Run: headless pygame with SDL's dummy video driver; simulated clock (each Clock.tick advances the game by its frame time, no real sleeping); random seed 0; keys injected as events and as key.get_pressed() state; no mouse input.
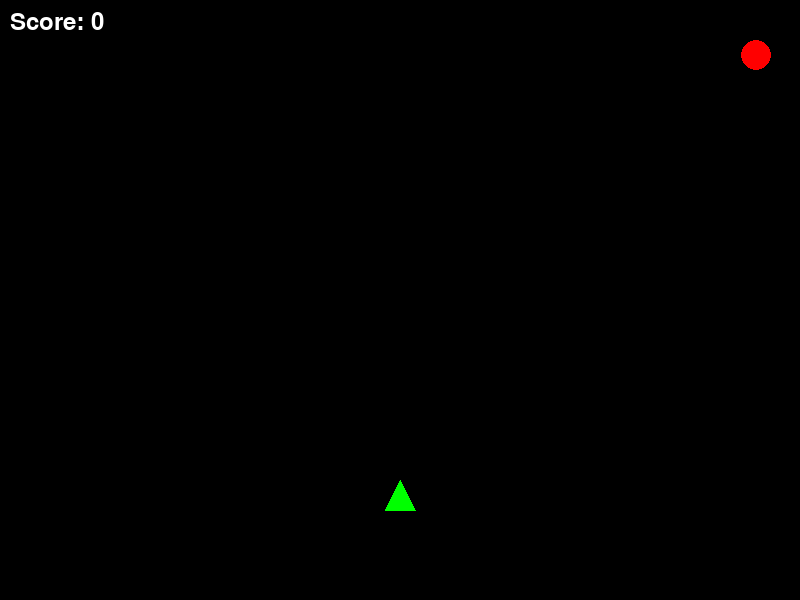
Frame 1 of 3 · flips 1–60 · no input
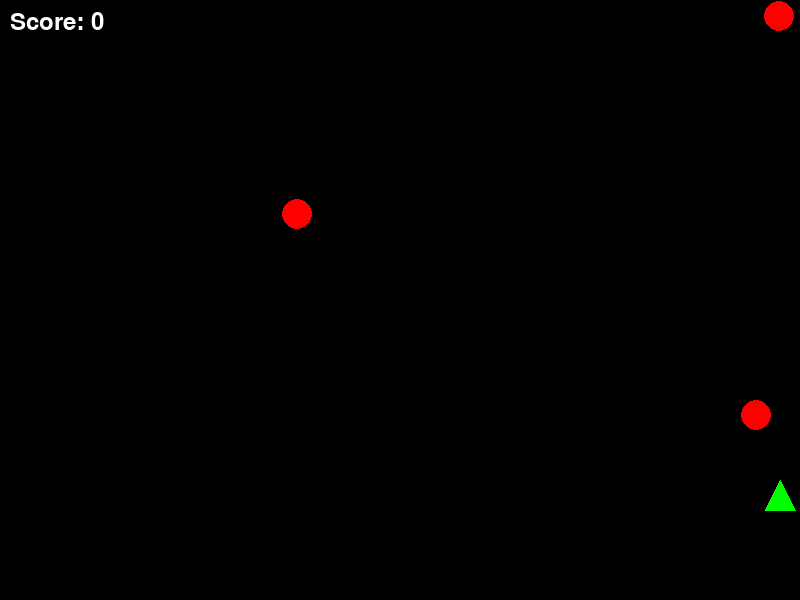
Frame 2 of 3 · flips 61–180 · tapped SPACE, RETURN · held RIGHT (→), D
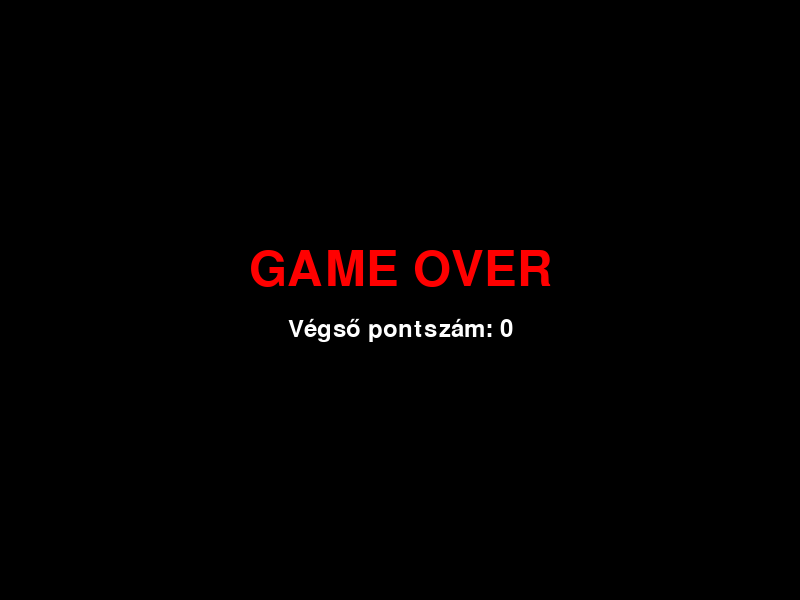
Frame 3 of 3 · flips 181–300 · held DOWN (↓), S (game ended)

The pygame program that drew these frames:

import pygame
import random
import sys
import math

# === KONSTANSOK ===
SCREEN_WIDTH = 800
SCREEN_HEIGHT = 600
FPS = 60

# === SZÍNEK ===
WHITE = (255, 255, 255)
BLACK = (0, 0, 0)
RED = (255, 0, 0)
GREEN = (0, 255, 0)
BLUE = (0, 0, 255)
YELLOW = (255, 255, 0)
PURPLE = (128, 0, 128)
CYAN = (0, 255, 255)
ORANGE = (255, 165, 0)
GRAY = (128, 128, 128)
DARK_GRAY = (64, 64, 64)

# === JÁTÉKLOGIKA (LLM) ===

def init_game():
    global ship_x, ship_y, bullets, asteroids, score
    ship_x, ship_y = 400, 500
    bullets = []
    asteroids = []
    score = 0

def update_game(keys):
    global ship_x, ship_y, bullets, asteroids, score
    if keys[pygame.K_LEFT] and ship_x > 20: ship_x -= 5
    if keys[pygame.K_RIGHT] and ship_x < 780: ship_x += 5
    if keys[pygame.K_SPACE]:
        bullets.append([ship_x, ship_y - 20])
    for b in bullets[:]:
        b[1] -= 10
        if b[1] < 0: bullets.remove(b)
    if random.random() < 0.02:
        asteroids.append([random.randint(20, 780), -20])
    for a in asteroids[:]:
        a[1] += 3
        if a[1] > SCREEN_HEIGHT: asteroids.remove(a)
    for b in bullets[:]:
        for a in asteroids[:]:
            if abs(b[0]-a[0]) < 20 and abs(b[1]-a[1]) < 20:
                bullets.remove(b)
                asteroids.remove(a)
                score += 1
                break

def draw_game(screen):
    pygame.draw.polygon(screen, GREEN, [(ship_x, ship_y-20), (ship_x-15, ship_y+10), (ship_x+15, ship_y+10)])
    for a in asteroids:
        pygame.draw.circle(screen, RED, (int(a[0]), int(a[1])), 15)
    for b in bullets:
        pygame.draw.rect(screen, YELLOW, (b[0]-2, b[1]-5, 4, 10))

def collision_check():
    for a in asteroids:
        if abs(a[0]-ship_x) < 25 and abs(a[1]-ship_y) < 25:
            return True
    return False

# === FŐ JÁTÉKCIKLUS (DKA) ===
def main():
    pygame.init()
    screen = pygame.display.set_mode((SCREEN_WIDTH, SCREEN_HEIGHT))
    pygame.display.set_caption("DKA + LLM Játék")
    clock = pygame.time.Clock()
    font = pygame.font.Font(None, 36)
    big_font = pygame.font.Font(None, 72)
    
    init_game()
    running = True
    
    while running:
        for event in pygame.event.get():
            if event.type == pygame.QUIT:
                running = False
        
        keys = pygame.key.get_pressed()
        update_game(keys)
        
        if collision_check():
            running = False
        
        screen.fill(BLACK)
        draw_game(screen)
        
        # Pontszám kijelzés (ha van score változó)
        try:
            score_text = font.render(f"Score: {score}", True, WHITE)
            screen.blit(score_text, (10, 10))
        except:
            pass
        
        pygame.display.flip()
        clock.tick(FPS)
    
    # Game Over
    screen.fill(BLACK)
    game_over = big_font.render("GAME OVER", True, RED)
    text_rect = game_over.get_rect(center=(SCREEN_WIDTH//2, SCREEN_HEIGHT//2 - 30))
    screen.blit(game_over, text_rect)
    try:
        fs = font.render(f"Végső pontszám: {score}", True, WHITE)
        sr = fs.get_rect(center=(SCREEN_WIDTH//2, SCREEN_HEIGHT//2 + 30))
        screen.blit(fs, sr)
    except:
        pass
    pygame.display.flip()
    pygame.time.wait(3000)
    pygame.quit()
    sys.exit()

if __name__ == "__main__":
    main()
